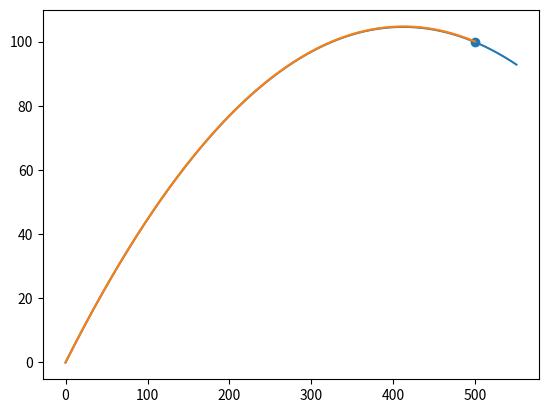
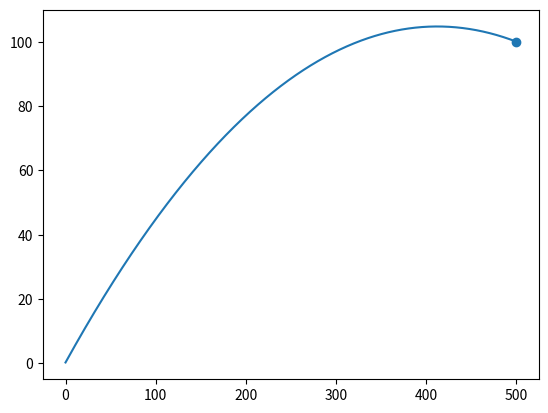

These figures' Python source, in order:
# -*- coding: utf-8 -*-
"""
Created on Mon Aug 19 08:23:30 2024

[redacted]
"""

import matplotlib.pyplot as plt
import numpy as np

### Question 1 -- Shooting method

def exact(x, alpha, v0):
    return x * np.tan(alpha) - 0.5 * 9.8 * x**2 / (v0 * np.cos(alpha))**2

def euler(v0, alpha, a, n):
    x_vel = v0 * np.cos(alpha)
    y_vel = v0 * np.sin(alpha)
    
    dt = a / (x_vel * n)
    
    ys = np.zeros(n)
    xs = np.zeros(n)
    
    for i in range(1, n):
        ys[i] = ys[i-1] + dt * y_vel 
        xs[i] = xs[i-1] + dt * x_vel
        
        y_vel += dt * -9.8 
        
    return xs, ys
    

def shooting(a, b, v0, alpha_range):
    boundary_err = lambda alpha: b - euler(v0, alpha, a, 1000)[1][-1]
    left, right = alpha_range
    
    error = 10
    i = 0 
    max_iter = 30
    EXIT_SUCCESS = 1
    while abs(error) > 1e-2:
        midpoint = (left + right) / 2
        midpoint_err = boundary_err(midpoint)
        if np.sign(boundary_err(left)) == np.sign(midpoint_err):
            left = midpoint
        else:
            right = midpoint
        
        error = midpoint_err
        i += 1
        
        print(f"Iteration = {i}. Angle range = [{left:.4f}, {right:.4f}]. Final height = {- midpoint_err + b:.2f}")
        if i > max_iter:
            print("Did not converge!")
            EXIT_SUCCESS = 0
            break
        
    if EXIT_SUCCESS:
        fig, ax = plt.subplots()
        xs = np.linspace(0, 1.1 * a, 1000)
        ax.plot(xs, exact(xs, midpoint, v0))
        ax.scatter(a, b)
        x, y = euler(v0, midpoint, a, 1000)
        ax.plot(x, y)
    return midpoint 

# print(euler(100, 0.5, 100, 1000))
# print(shooting(1000, 100, 100, [0.1, 3]))


# fig, ax = plt.subplots()
# # exact = lambda x, alpha, v0: 
# xs = np.linspace(0, 1000, 100)

# ax.plot(xs, exact(xs, np.sin(np.deg2rad(45)), 100))

### Finite difference method

fA = 0 
fB = 100

max_x = 500

alpha = shooting(max_x, fB, 100, [0.1, 2])
x_vel = 100 * np.cos(alpha)

N = 1000

t = max_x / x_vel
h = t / N 



ai = 1 * np.ones(N - 1)
bi = -2 * np.ones(N)
ci = 1 * np.ones(N - 1)
A = np.diag(ai, -1) + np.diag(bi, 0) + np.diag(ci, 1)
A_inv = np.linalg.inv(A)
    
d = np.ones(N) * h**2 * -9.8
d[-1] += -1 * fB

f = A_inv @ d

xs = np.linspace(0, max_x, N)
fig, ax = plt.subplots()
ax.plot(xs, f)
ax.scatter(max_x, fB)
    
    
    
    